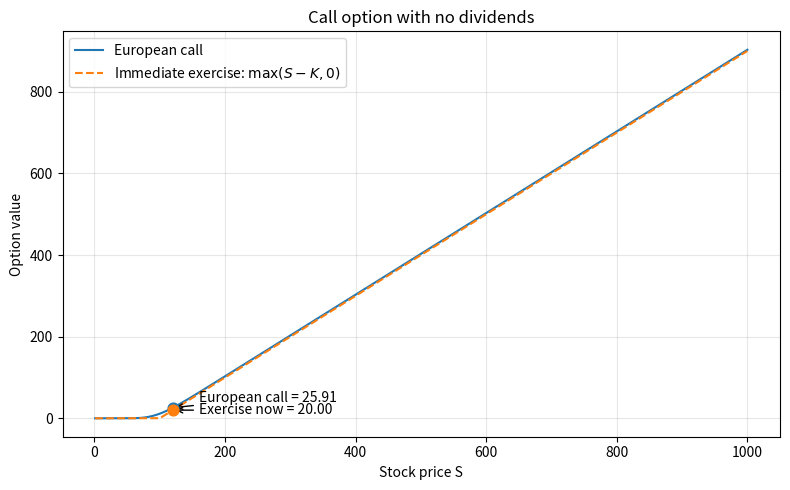
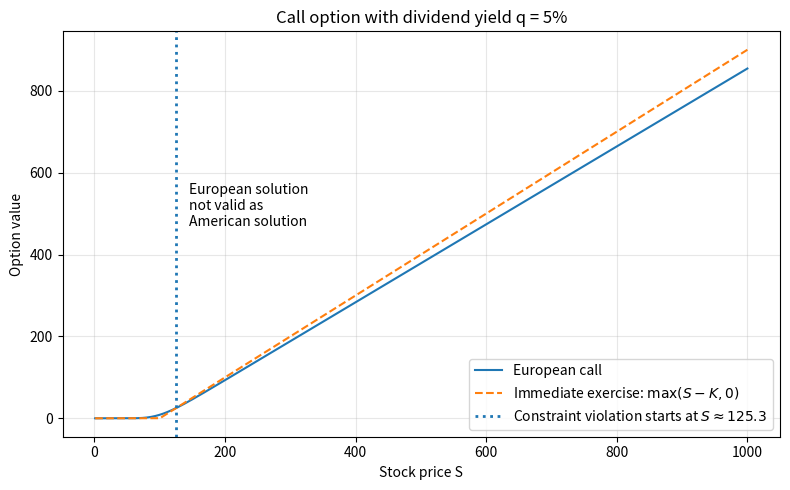
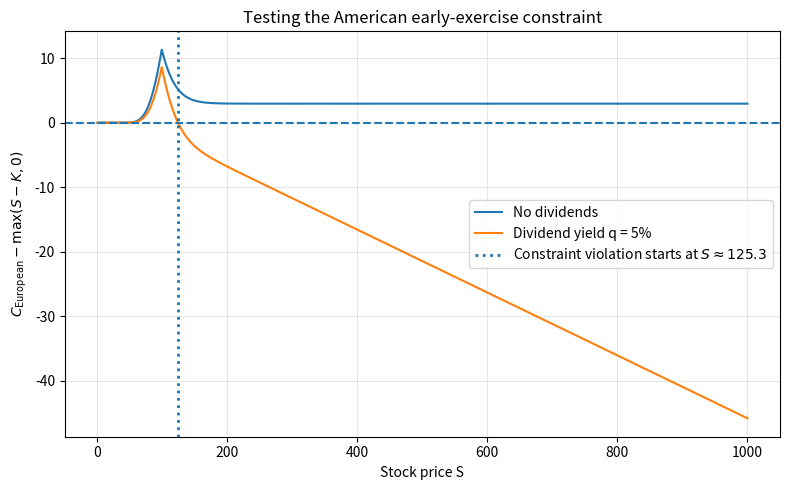

Recreate these plots in Python, in order.
import numpy as np
import matplotlib.pyplot as plt
from scipy.stats import norm


# ============================================================
# Black-Scholes European call with continuous dividend yield
# ============================================================

def european_call(S, K, T, r, sigma, q=0.0):

    S = np.asarray(S)

    d1 = (np.log(S / K) + (r - q + 0.5 * sigma**2) * T) / (sigma * np.sqrt(T))
    d2 = d1 - sigma * np.sqrt(T)

    return S * np.exp(-q * T) * norm.cdf(d1) - K * np.exp(-r * T) * norm.cdf(d2)


# ============================================================
# Parameters
# ============================================================

K = 100.0
T = 1.0
r = 0.03
sigma = 0.25

S = np.linspace(1, 1000, 3000)

exercise_value = np.maximum(S - K, 0.0)


# ============================================================
# Plot 1: no dividends
# ============================================================

q_no_div = 0.0

call_no_div = european_call(S, K, T, r, sigma, q_no_div)
difference_no_div = call_no_div - exercise_value

S_point = 120.0
call_point = european_call(S_point, K, T, r, sigma, q_no_div)
exercise_point = max(S_point - K, 0.0)

plt.figure(figsize=(8, 5))
plt.plot(S, call_no_div, label="European call")
plt.plot(S, exercise_value, "--", label=r"Immediate exercise: $\max(S-K,0)$")

plt.scatter(S_point, call_point, s=60, zorder=5)
plt.scatter(S_point, exercise_point, s=60, zorder=5)
plt.plot([S_point, S_point], [exercise_point, call_point], ":")

plt.annotate(f"European call = {call_point:.2f}", xy=(S_point, call_point), xytext=(S_point + 40, call_point + 15), arrowprops=dict(arrowstyle="->"))
plt.annotate(f"Exercise now = {exercise_point:.2f}", xy=(S_point, exercise_point), xytext=(S_point + 40, exercise_point - 10), arrowprops=dict(arrowstyle="->"))

plt.xlabel("Stock price S")
plt.ylabel("Option value")
plt.title("Call option with no dividends")
plt.grid(alpha=0.3)
plt.legend()
plt.tight_layout()
plt.show()


# ============================================================
# Plot 2: with dividends
# ============================================================

q_div = 0.05

call_div = european_call(S, K, T, r, sigma, q_div)
difference_div = call_div - exercise_value

# Find where the European call first violates
# the American constraint:
#
# C_E < max(S-K, 0)

violation_indices = np.where(difference_div < 0)[0]

if len(violation_indices) > 0:
    S_critical = S[violation_indices[0]]
else:
    S_critical = None


plt.figure(figsize=(8, 5))
plt.plot(S, call_div, label="European call")
plt.plot(S, exercise_value, "--", label=r"Immediate exercise: $\max(S-K,0)$")

if S_critical is not None:
    plt.axvline(S_critical, linestyle=":", linewidth=2, label=fr"Constraint violation starts at $S \approx {S_critical:.1f}$")
    plt.text(S_critical + 20, 0.55 * np.max(call_div), "European solution\nnot valid as\nAmerican solution")

plt.xlabel("Stock price S")
plt.ylabel("Option value")
plt.title(f"Call option with dividend yield q = {q_div:.0%}")
plt.grid(alpha=0.3)
plt.legend()
plt.tight_layout()
plt.show()


# ============================================================
# Plot 3: test the American constraint directly
# ============================================================

plt.figure(figsize=(8, 5))
plt.plot(S, difference_no_div, label="No dividends")
plt.plot(S, difference_div, label=f"Dividend yield q = {q_div:.0%}")
plt.axhline(0, linestyle="--")

if S_critical is not None:
    plt.axvline(S_critical, linestyle=":", linewidth=2, label=fr"Constraint violation starts at $S \approx {S_critical:.1f}$")

plt.xlabel("Stock price S")
plt.ylabel(r"$C_{\rm European} - \max(S-K,0)$")
plt.title("Testing the American early-exercise constraint")
plt.grid(alpha=0.3)
plt.legend()
plt.tight_layout()
plt.show()


# ============================================================
# Print useful values
# ============================================================

print("No-dividend example:")
print(f"S = {S_point:.2f}")
print(f"European call value    = {call_point:.2f}")
print(f"Immediate exercise     = {exercise_point:.2f}")
print(f"Continuation advantage = {call_point - exercise_point:.2f}")
print()

if S_critical is not None:
    print("With dividends:")
    print(f"The European solution first violates")
    print(f"the American constraint at approximately S = {S_critical:.2f}")
else:
    print("No violation found in the chosen S range.")
